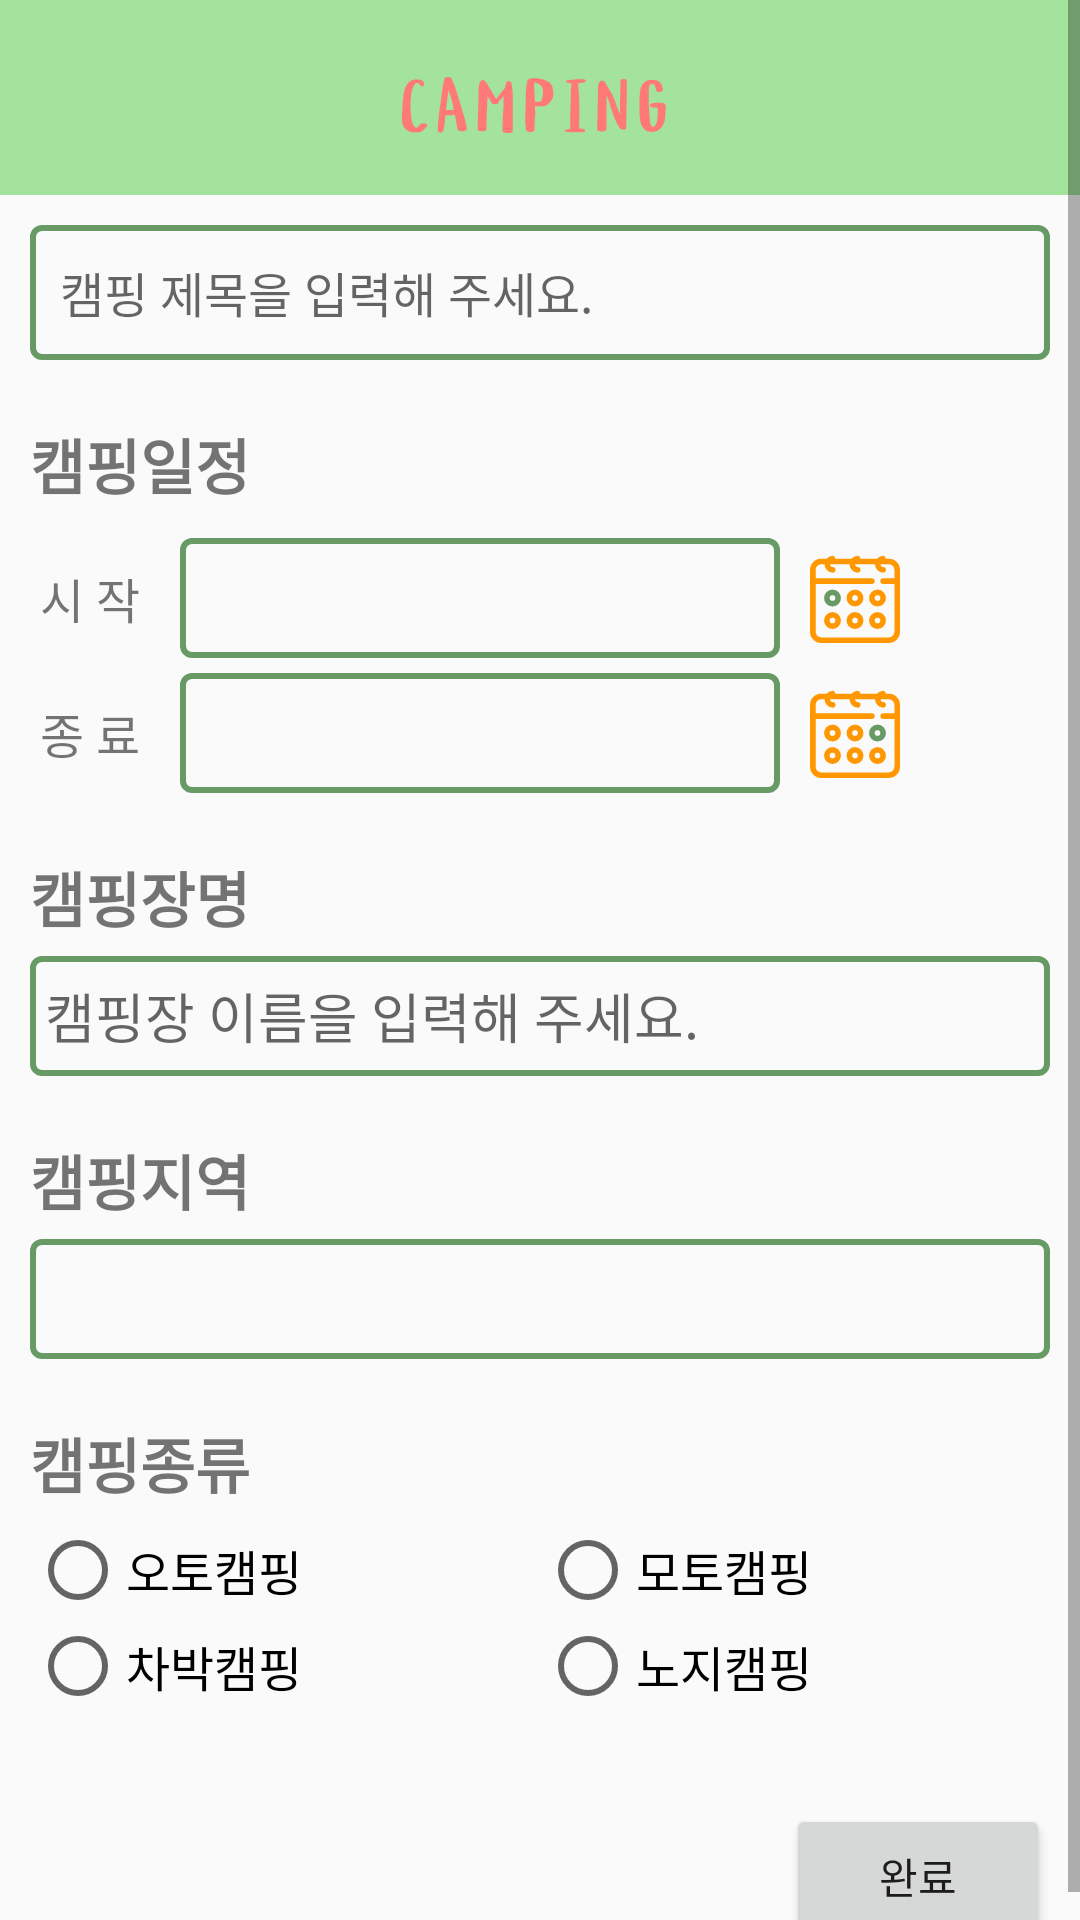

Android layout source for this screen:
<!-- AndroidManifest.xml: application theme AppTheme -->
<!-- res/layout/activity_add_contents.xml -->
<?xml version="1.0" encoding="utf-8"?>
<ScrollView xmlns:android="http://schemas.android.com/apk/res/android"
    xmlns:app="http://schemas.android.com/apk/res-auto"
    xmlns:tools="http://schemas.android.com/tools"
    android:layout_width="match_parent"
    android:layout_height="match_parent"
    tools:context=".activities.AddContentsActivity">

    <LinearLayout
        android:layout_width="match_parent"
        android:layout_height="wrap_content"
        android:orientation="vertical">

        <include layout="@layout/main_toolbar" />


        <EditText
            android:layout_width="match_parent"
            android:layout_height="45dp"
            android:layout_marginHorizontal="10dp"
            android:layout_marginTop="10dp"
            android:background="@drawable/text_view_outline"
            android:fontFamily="@font/cafe24ohsquare"
            android:gravity="center_vertical"
            android:hint="캠핑 제목을 입력해 주세요."
            android:paddingHorizontal="10dp"
            android:maxLines="1"
            android:maxLength="25"
            android:textSize="16sp" />

        <TextView
            android:layout_width="match_parent"
            android:layout_height="wrap_content"
            android:layout_marginStart="10dp"
            android:layout_marginTop="20dp"
            android:layout_marginEnd="10dp"
            android:text="캠핑일정"
            android:textSize="20sp"
            android:textStyle="bold" />

        <LinearLayout
            android:layout_width="match_parent"
            android:layout_height="wrap_content"
            android:layout_marginStart="10dp"
            android:layout_marginTop="10dp"
            android:orientation="vertical">

            <androidx.constraintlayout.widget.ConstraintLayout
                android:layout_width="wrap_content"
                android:layout_height="wrap_content">

                <TextView
                    android:id="@+id/start_text"
                    style="bold"
                    android:layout_width="40dp"
                    android:layout_height="wrap_content"
                    android:gravity="center"
                    android:text="시 작"
                    android:textSize="16sp"
                    app:layout_constraintBottom_toBottomOf="parent"
                    app:layout_constraintEnd_toStartOf="@+id/start_date_text"
                    app:layout_constraintStart_toStartOf="parent"
                    app:layout_constraintTop_toTopOf="parent" />

                <TextView
                    android:id="@+id/start_date_text"
                    android:layout_width="200dp"
                    android:layout_height="40dp"
                    android:layout_marginStart="10dp"
                    android:background="@drawable/text_view_outline"
                    app:layout_constraintBottom_toBottomOf="parent"
                    app:layout_constraintStart_toEndOf="@+id/start_text"
                    app:layout_constraintTop_toTopOf="parent" />

                <ImageView
                    android:layout_width="30dp"
                    android:layout_height="30dp"
                    android:layout_marginStart="10dp"
                    android:src="@drawable/ic_calendar_icon"
                    app:layout_constraintBottom_toBottomOf="parent"
                    app:layout_constraintEnd_toEndOf="parent"
                    app:layout_constraintStart_toEndOf="@+id/start_date_text"
                    app:layout_constraintTop_toTopOf="parent" />
            </androidx.constraintlayout.widget.ConstraintLayout>

            <androidx.constraintlayout.widget.ConstraintLayout
                android:layout_width="wrap_content"
                android:layout_height="wrap_content"
                android:layout_marginTop="5dp">

                <TextView
                    android:id="@+id/end_text"
                    style="bold"
                    android:layout_width="40dp"
                    android:layout_height="wrap_content"
                    android:gravity="center"
                    android:text="종 료"
                    android:textSize="16sp"
                    app:layout_constraintBottom_toBottomOf="parent"
                    app:layout_constraintEnd_toStartOf="@+id/end_date_text"
                    app:layout_constraintStart_toStartOf="parent"
                    app:layout_constraintTop_toTopOf="parent" />

                <TextView
                    android:id="@+id/end_date_text"
                    android:layout_width="200dp"
                    android:layout_height="40dp"
                    android:layout_marginStart="10dp"
                    android:background="@drawable/text_view_outline"
                    app:layout_constraintBottom_toBottomOf="parent"
                    app:layout_constraintStart_toEndOf="@+id/end_text"
                    app:layout_constraintTop_toTopOf="parent" />

                <ImageView
                    android:layout_width="30dp"
                    android:layout_height="30dp"
                    android:layout_marginStart="10dp"
                    android:src="@drawable/ic_calendar_end_icon"
                    app:layout_constraintBottom_toBottomOf="parent"
                    app:layout_constraintEnd_toEndOf="parent"
                    app:layout_constraintStart_toEndOf="@+id/end_date_text"
                    app:layout_constraintTop_toTopOf="parent" />
            </androidx.constraintlayout.widget.ConstraintLayout>
        </LinearLayout>

        <TextView
            android:layout_width="wrap_content"
            android:layout_height="wrap_content"
            android:layout_marginStart="10dp"
            android:layout_marginTop="20dp"
            android:layout_marginEnd="10dp"
            android:layout_marginBottom="5dp"
            android:text="캠핑장명"
            android:textSize="20sp"
            android:textStyle="bold" />

        <EditText
            android:layout_width="match_parent"
            android:layout_height="40dp"
            android:layout_marginStart="10dp"
            android:layout_marginEnd="10dp"
            android:background="@drawable/text_view_outline"
            android:hint="캠핑장 이름을 입력해 주세요."
            android:paddingStart="5dp" />

        <TextView
            android:layout_width="wrap_content"
            android:layout_height="wrap_content"
            android:layout_marginStart="10dp"
            android:layout_marginTop="20dp"
            android:layout_marginEnd="10dp"
            android:layout_marginBottom="5dp"
            android:text="캠핑지역"
            android:textSize="20sp"
            android:textStyle="bold" />

        <Spinner
            android:id="@+id/area_list_spinner"
            android:layout_width="match_parent"
            android:layout_height="40dp"
            android:layout_marginStart="10dp"
            android:layout_marginEnd="10dp"
            android:background="@drawable/text_view_outline"
            android:spinnerMode="dropdown" />

        <TextView
            android:layout_width="wrap_content"
            android:layout_height="wrap_content"
            android:layout_marginStart="10dp"
            android:layout_marginTop="20dp"
            android:layout_marginEnd="10dp"
            android:layout_marginBottom="5dp"
            android:text="캠핑종류"
            android:textSize="20sp"
            android:textStyle="bold" />

        <RadioGroup
            android:id="@+id/camp_dev_radio_btn"
            android:layout_width="match_parent"
            android:layout_height="wrap_content"
            android:layout_marginHorizontal="10dp"
            android:orientation="vertical">

            <LinearLayout
                android:layout_width="match_parent"
                android:layout_height="wrap_content"
                android:orientation="horizontal"
                android:weightSum="1">

                <RadioButton
                    android:id="@+id/auto_camping_radio_btn"
                    android:layout_width="wrap_content"
                    android:layout_height="wrap_content"
                    android:layout_weight="0.5"
                    android:text="오토캠핑"
                    android:textSize="16sp" />

                <RadioButton
                    android:id="@+id/moto_camping_radio_btn"
                    android:layout_width="wrap_content"
                    android:layout_height="wrap_content"
                    android:layout_weight="0.5"
                    android:text="모토캠핑"
                    android:textSize="16sp" />
            </LinearLayout>

            <LinearLayout
                android:layout_width="match_parent"
                android:layout_height="wrap_content"
                android:orientation="horizontal"
                android:weightSum="1">

                <RadioButton
                    android:id="@+id/vanlife_camping_radio_btn"
                    android:layout_width="wrap_content"
                    android:layout_height="wrap_content"
                    android:layout_weight="0.5"
                    android:text="차박캠핑"
                    android:textSize="16sp" />

                <RadioButton
                    android:id="@+id/bivouac_camping_radio_btn"
                    android:layout_width="wrap_content"
                    android:layout_height="wrap_content"
                    android:layout_weight="0.5"
                    android:text="노지캠핑"
                    android:textSize="16sp" />
            </LinearLayout>
        </RadioGroup>

        <LinearLayout
            android:layout_width="match_parent"
            android:layout_height="wrap_content"
            android:orientation="horizontal"
            android:layout_marginEnd="10dp"
            android:layout_marginTop="30dp"
            android:gravity="end"
            >
            <Button
                android:layout_width="wrap_content"
                android:layout_height="wrap_content"
                android:text="완료"
                />
        </LinearLayout>
    </LinearLayout>
</ScrollView>
<!-- res/layout/main_toolbar.xml (included above) -->
<?xml version="1.0" encoding="utf-8"?>
<Toolbar
    android:id="@+id/main_layout_toolbar"
    xmlns:android="http://schemas.android.com/apk/res/android"
    android:layout_width="match_parent"
    android:layout_height="65dp"
    android:minHeight="?attr/actionBarSize"
    android:background="@color/mainColor">

    <ImageView
        android:id="@+id/btn_nav"
        android:layout_width="30dp"
        android:layout_height="30dp"
        android:visibility="invisible"
        android:src="@drawable/ic_baseline_menu_24" />

    <ImageView
        android:layout_width="100dp"
        android:layout_height="match_parent"
        android:src="@drawable/ic_logo_text2"
        android:layout_gravity="center"
        />

</Toolbar>
<!-- resources referenced by this layout -->
<resources>
  <color name="mainColor">#A3E39D</color>
  <!-- drawable ic_calendar_end_icon: vector/xml drawable (drawable, 2424 chars, omitted) -->
  <!-- drawable ic_calendar_icon: vector/xml drawable (drawable, 2424 chars, omitted) -->
  <!-- drawable ic_logo_text2: vector/xml drawable (drawable, 13311 chars, omitted) -->
  <!-- drawable text_view_outline (drawable) -->
  <?xml version="1.0" encoding="utf-8"?>
  <shape
      android:shape="rectangle"
      xmlns:android="http://schemas.android.com/apk/res/android">
      <stroke android:color="@color/textViewOutlineColor"
          android:width="2dp" />
      <corners android:radius="3dp" />
  </shape>
  <style name="AppTheme" parent="Theme.AppCompat.Light.NoActionBar">
          
          <item name="colorPrimary">@color/colorPrimary</item>
          <item name="colorPrimaryDark">@color/colorPrimaryDark</item>
          <item name="colorAccent">@color/colorAccent</item>
      </style>
  <color name="textViewOutlineColor">#679A64</color>
  <color name="colorPrimary">#6200EE</color>
  <color name="colorPrimaryDark">#3700B3</color>
  <color name="colorAccent">#03DAC5</color>
</resources>
